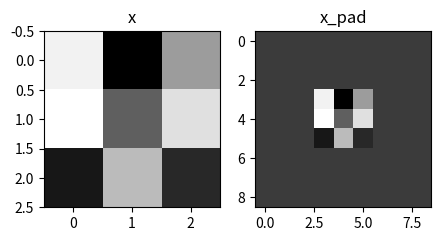

Source code (Python):
import numpy as np
import matplotlib.pyplot as plt

%matplotlib inline
plt.rcParams['figure.figsize'] = (5.0, 4.0) # set default size of plots
plt.rcParams['image.interpolation'] = 'nearest'
plt.rcParams['image.cmap'] = 'gray'
np.random.seed(1)

""" Implement the following function, which pads all the images of a batch of examples X with zeros. Use np.pad. Note if you want to pad the array "a" of shape  (5,5,5,5,5)
  with pad = 1 for the 2nd dimension, pad = 3 for the 4th dimension and pad = 0 for the rest, you would do:
a = np.pad(a, ((0,0), (1,1), (0,0), (3,3), (0,0)), mode='constant', constant_values = (0,0))
"""


#Zero_Pad
def zero_pad(X, pad):
    """
    Pad with zeros all images of the dataset X. The padding is applied to the height and width of an image.

    Argument:
    X -- python numpy array of shape (m, n_H, n_W, n_C) representing a batch of m images
    pad -- integer, amount of padding around each image on vertical and horizontal dimensions

    Returns:
    X_pad -- padded image of shape (m, n_H + 2 * pad, n_W + 2 * pad, n_C). Typical example: m = batch size, n_C = 3 (RGB)
    """
    X_pad = np.pad(
        X,
        pad_width=((0, 0),          # no padding on examples dimension (m)
                   (pad, pad),      # pad top and bottom (height)
                   (pad, pad),      # pad left and right (width)
                   (0, 0)),         # no padding on channels dimension (n_C)
        mode='constant',            # pad with constant value (default = 0)
        constant_values=0
    )

    return X_pad

x = np.random.randn(4, 3, 3, 2)
x_pad = zero_pad(x, 3)
print ("x.shape =\n", x.shape)
print ("x_pad.shape =\n", x_pad.shape)
print ("x[1,1] =\n", x[1, 1])
print ("x_pad[1,1] =\n", x_pad[1, 1])

fig, axarr = plt.subplots(1, 2)
axarr[0].set_title('x')
axarr[0].imshow(x[0, :, :, 0])
axarr[1].set_title('x_pad')
axarr[1].imshow(x_pad[0, :, :, 0])

def conv_single_step(a_slice_prev, W, b):
    """
    Apply one filter defined by parameters W on a single slice (a_slice_prev) of the output activation
    of the previous layer.

    Arguments:
    a_slice_prev -- slice of input data of shape (f, f, n_C_prev)
    W -- Weight parameters contained in a window - matrix of shape (f, f, n_C_prev)
    b -- Bias parameters contained in a window - matrix of shape (1, 1, 1)

    Returns:
    Z -- a scalar value, the result of convolving the sliding window (W, b) on a slice x of the input data
    """
    # Element-wise product between a_slice_prev and W. Do not add the bias yet.
    s = a_slice_prev * W
    
    # Sum over all entries of the volume s
    Z = np.sum(s)
    
    # Add bias to Z. Cast b to a float() so that Z results in a scalar value.
    Z = Z + float(b)

    return Z

np.random.seed(1)
a_slice_prev = np.random.randn(4, 4, 3)
W = np.random.randn(4, 4, 3)
b = np.random.randn(1, 1, 1)

Z = conv_single_step(a_slice_prev, W, b)
print("Z =", Z)



def conv_forward(A_prev, W, b, hparameters):
    """
    Implements the forward propagation for a convolution function

    Arguments:
    A_prev -- output activations of the previous layer,
        numpy array of shape (m, n_H_prev, n_W_prev, n_C_prev)
    W -- Weights, numpy array of shape (f, f, n_C_prev, n_C)
    b -- Biases, numpy array of shape (1, 1, 1, n_C)
    hparameters -- python dictionary containing "stride" and "pad"

    Returns:
    Z -- conv output, numpy array of shape (m, n_H, n_W, n_C)
    cache -- cache of values needed for the conv_backward() function
    """

    # Retrieve dimensions from A_prev's shape (≈1 line)
    (m, n_H_prev, n_W_prev, n_C_prev) = A_prev.shape
    
    # Retrieve dimensions from W's shape (≈1 line)
    (f, f, n_C_prev, n_C) = W.shape
    
    # Retrieve information from "hparameters" (≈2 lines)
    stride = hparameters["stride"]
    pad = hparameters["pad"]
    
    # Compute the dimensions of the CONV output volume using the formula given above. Hint: use int() to floor. (≈2 lines)
    n_H = int((n_H_prev + 2 * pad - f) / stride + 1)
    n_W = int((n_W_prev + 2 * pad - f) / stride + 1)
    
    # Initialize the output volume Z with zeros.
    Z = np.zeros((m, n_H, n_W, n_C))
    
    # Create A_prev_pad by padding A_prev
    A_prev_pad = zero_pad(A_prev, pad)
    
    # loop over the batch of training examples
    for i in range(m):
        # Select ith training example's padded activation
        a_prev_pad = A_prev_pad[i]          # shape: (n_H_prev + 2*pad, n_W_prev + 2*pad, n_C_prev)
        
        # loop over vertical axis of the output volume
        for h in range(n_H):
            # Find the vertical start and end of the current "slice" (≈2 lines)
            vert_start = h * stride
            vert_end   = vert_start + f
            
            # loop over horizontal axis of the output volume
            for w in range(n_W):
                # Find the horizontal start and end of the current "slice" (≈2 lines)
                horiz_start = w * stride
                horiz_end   = horiz_start + f
                
                # loop over channels (= #filters) of the output volume
                for c in range(n_C):
                    # Use the corners to define the (3D) slice of a_prev_pad (See Hint above the cell). (≈1 line)
                    a_slice_prev = a_prev_pad[vert_start:vert_end, horiz_start:horiz_end, :]
                    
                    # Convolve the (3D) slice with the correct filter W and bias b, to get back one output neuron. (≈3 line)
                    weights = W[:, :, :, c]          # shape (f, f, n_C_prev)
                    biases  = b[:, :, :, c]          # shape (1,1,1) or just scalar after squeezing
                    Z[i, h, w, c] = conv_single_step(a_slice_prev, weights, biases)


    # Save information in "cache" for the backprop
    cache = (A_prev, W, b, hparameters)

    return Z, cache

np.random.seed(1)
A_prev = np.random.randn(2, 5, 7, 4)
W = np.random.randn(3, 3, 4, 8)
b = np.random.randn(1, 1, 1, 8)
hparameters = {"pad" : 1,
               "stride": 2}

Z, cache_conv = conv_forward(A_prev, W, b, hparameters)
z_mean = np.mean(Z)
z_0_2_1 = Z[0, 2, 1]
cache_0_1_2_3 = cache_conv[0][1][2][3]
print("Z's mean =\n", z_mean)
print("Z[0,2,1] =\n", z_0_2_1)
print("cache_conv[0][1][2][3] =\n", cache_0_1_2_3)


def pool_forward(A_prev, hparameters, mode = "max"):
    """
    Implements the forward pass of the pooling layer

    Arguments:
    A_prev -- Input data, numpy array of shape (m, n_H_prev, n_W_prev, n_C_prev)
    hparameters -- python dictionary containing "f" and "stride"
    mode -- the pooling mode you would like to use, defined as a string ("max" or "average")

    Returns:
    A -- output of the pool layer, a numpy array of shape (m, n_H, n_W, n_C)
    cache -- cache used in the backward pass of the pooling layer, contains the input and hparameters
    """

    # Retrieve dimensions from the input shape
    (m, n_H_prev, n_W_prev, n_C_prev) = A_prev.shape

    # Retrieve hyperparameters from "hparameters"
    f = hparameters["f"]
    stride = hparameters["stride"]

    # Define the dimensions of the output
    n_H = int(1 + (n_H_prev - f) / stride)
    n_W = int(1 + (n_W_prev - f) / stride)
    n_C = n_C_prev

    # Initialize output matrix A
    A = np.zeros((m, n_H, n_W, n_C))

    for i in range(m):
        # loop on the vertical axis of the output volume
        for h in range(n_H):
            # loop on the horizontal axis of the output volume
            for w in range(n_W):
                # loop over the channels of the output volume
                for c in range(n_C):
                    # Find the corners of the current "slice"
                    vert_start  = h * stride
                    vert_end    = vert_start + f
                    horiz_start = w * stride
                    horiz_end   = horiz_start + f
                    
                    # Use the corners to define the current slice on the ith training example of A_prev, channel c.
                    a_prev_slice = A_prev[i, vert_start:vert_end, horiz_start:horiz_end, c]
                    
                    # Compute the pooling operation on the slice.
                    # Use an if statement to differentiate the modes.
                    # Use np.max / np.mean.
                    if mode == "max":
                        A[i, h, w, c] = np.max(a_prev_slice)
                    elif mode == "average":
                        A[i, h, w, c] = np.mean(a_prev_slice)

    # Store the input and hparameters in "cache" for pool_backward()
    cache = (A_prev, hparameters)

    # Making sure your output shape is correct
    #assert(A.shape == (m, n_H, n_W, n_C))

    return A, cache

# Test Case 1: stride of 1
print("CASE 1:\n")
np.random.seed(1)
A_prev_case_1 = np.random.randn(2, 5, 5, 3)
hparameters_case_1 = {"stride" : 1, "f": 3}

A, cache = pool_forward(A_prev_case_1, hparameters_case_1, mode = "max")
print("mode = max")
print("A.shape = " + str(A.shape))
print("A[1, 1] =\n", A[1, 1])
A, cache = pool_forward(A_prev_case_1, hparameters_case_1, mode = "average")
print("mode = average")
print("A.shape = " + str(A.shape))
print("A[1, 1] =\n", A[1, 1])


# Test Case 2: stride of 2
print("\n\033[0mCASE 2:\n")
np.random.seed(1)
A_prev_case_2 = np.random.randn(2, 5, 5, 3)
hparameters_case_2 = {"stride" : 2, "f": 3}

A, cache = pool_forward(A_prev_case_2, hparameters_case_2, mode = "max")
print("mode = max")
print("A.shape = " + str(A.shape))
print("A[0] =\n", A[0])
print()

A, cache = pool_forward(A_prev_case_2, hparameters_case_2, mode = "average")
print("mode = average")
print("A.shape = " + str(A.shape))
print("A[1] =\n", A[1])

